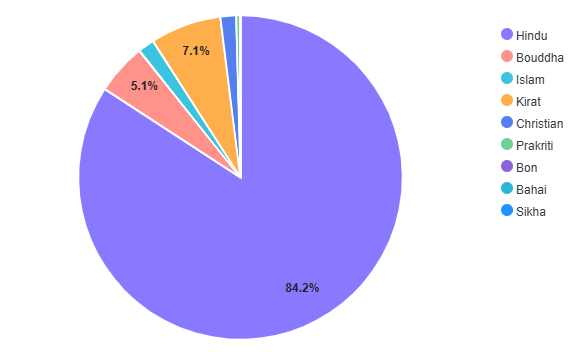

The table this chart was drawn from, first rows:
category, value
Hindu, 101221
Bouddha, 6117
Islam, 1967
Kirat, 8518
Christian, 1900
Prakriti, 475
Bon, 6
Bahai, 8
Sikha, 1
